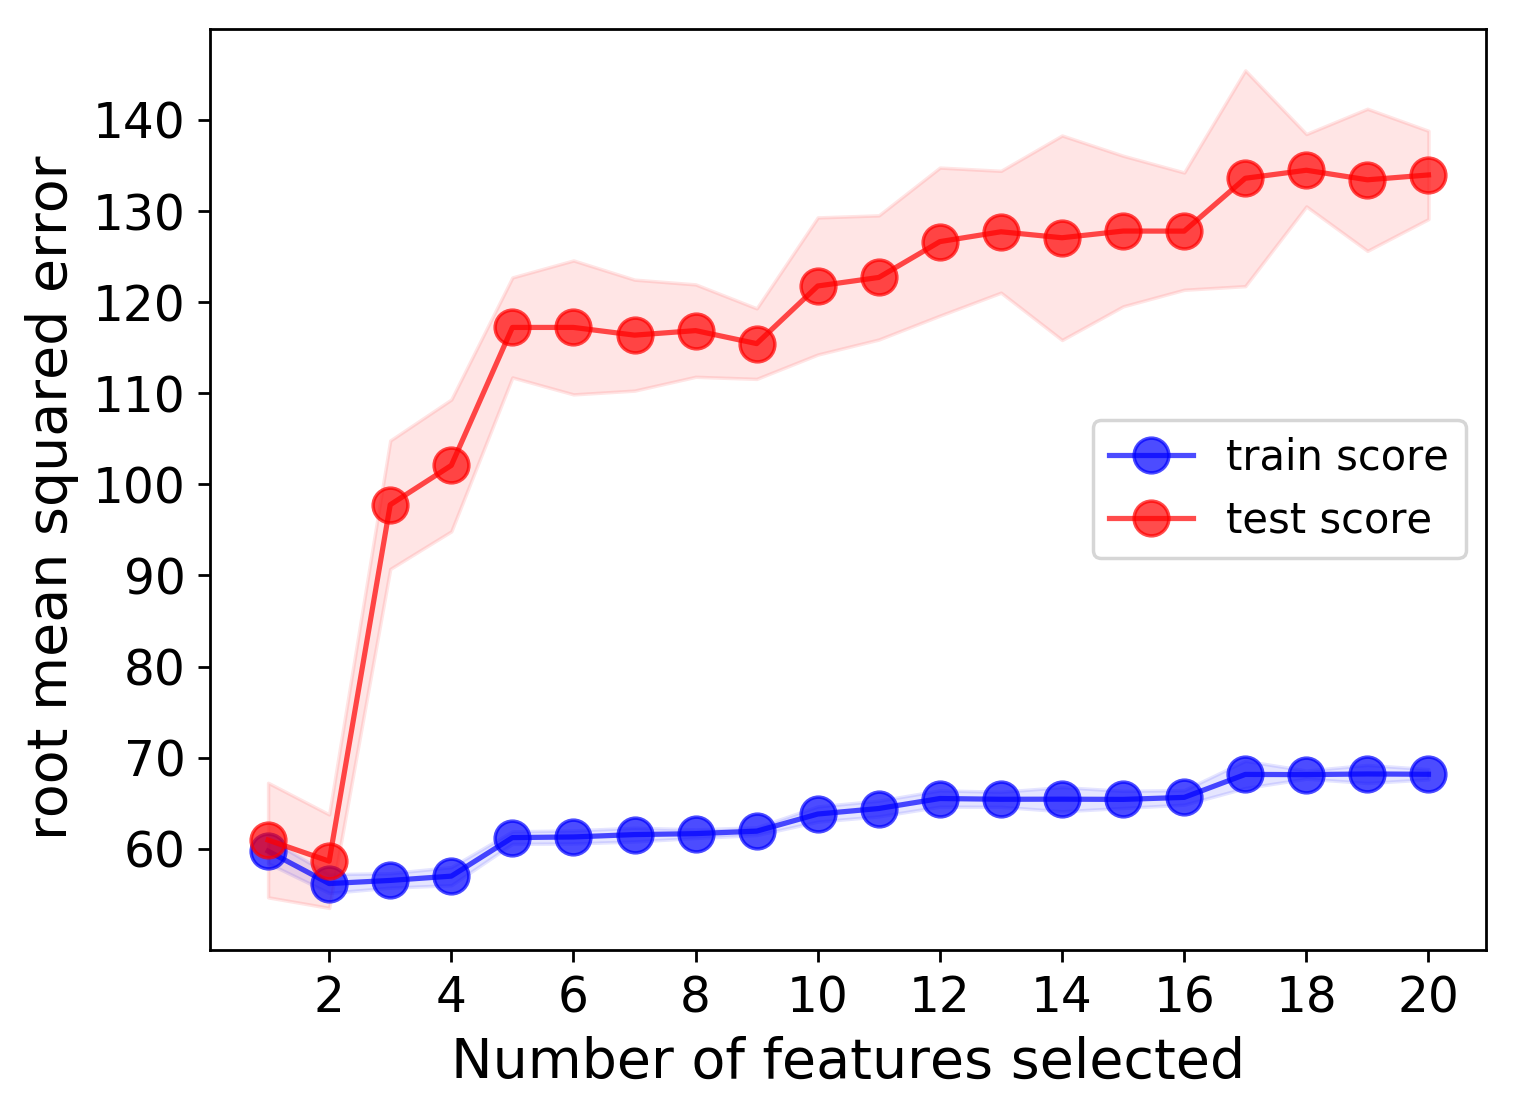

Source data for this figure (header and first rows):
, train_sizes, train_mean, train_stdev, test_mean, test_stdev
0, 1, 59.74, 1.341, 60.95, 6.29
1, 2, 56.17, 1.031, 58.63, 5.132
2, 3, 56.52, 0.7913, 97.76, 7.052
3, 4, 56.99, 0.9952, 102.1, 7.239
4, 5, 61.22, 0.6902, 117.2, 5.489
5, 6, 61.29, 0.7151, 117.2, 7.354
6, 7, 61.55, 0.7562, 116.4, 6.091
7, 8, 61.65, 0.4737, 116.9, 5.073
8, 9, 61.93, 0.4224, 115.4, 3.872
9, 10, 63.81, 0.8361, 121.8, 7.527
10, 11, 64.41, 0.8603, 122.7, 6.815
11, 12, 65.51, 0.8933, 126.6, 8.127
12, 13, 65.43, 0.8252, 127.7, 6.689
13, 14, 65.44, 1.328, 127.1, 11.23
14, 15, 65.41, 0.9408, 127.8, 8.267
15, 16, 65.64, 0.7986, 127.8, 6.438
16, 17, 68.16, 1.495, 133.6, 11.84
17, 18, 68.14, 0.4468, 134.5, 3.976
18, 19, 68.21, 0.9938, 133.4, 7.8
19, 20, 68.17, 0.5554, 134, 4.843
